Image classification data set "G-SET" (Winckedy/MCANet-Tiny on GitHub). Class labels (5): transverse crack, longitudinal crack, alligator crack, pothole, normal.

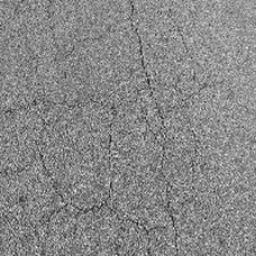
Label: alligator crack

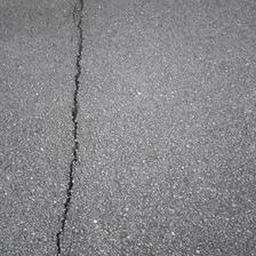
Label: longitudinal crack

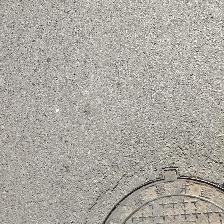
Label: normal

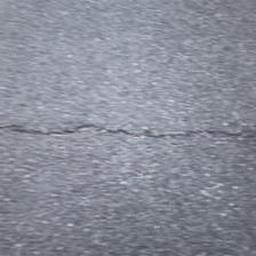
Label: transverse crack

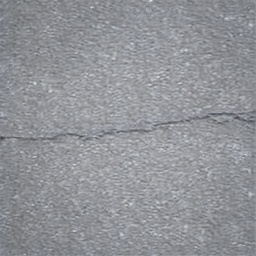
Label: transverse crack

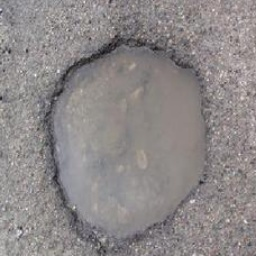
Label: pothole
